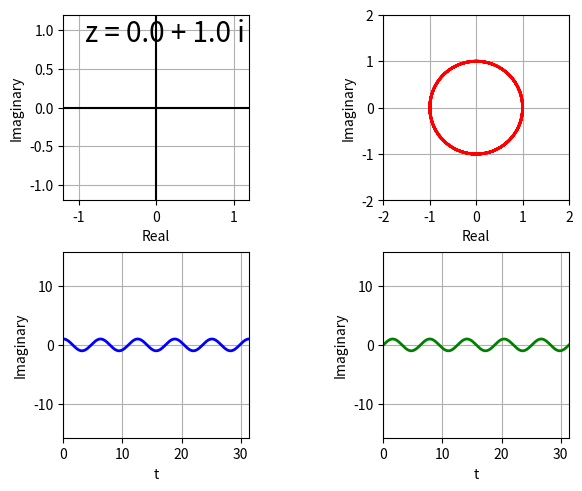

Generate this figure with matplotlib:
import matplotlib.gridspec as gridspec
import matplotlib.pyplot as plt
import numpy as np
from matplotlib import cm
from matplotlib.backend_bases import MouseButton

num_digits = 1
num_steps = 1000
t_max = 10 * np.pi
ts = np.linspace(0, t_max, num_steps)
z = 0.0 + 1.0j
# temp
ws = np.exp(z * ts)
round_threshold = 0.025

# colors?
# later


def plot_z(z):
    global cmplx_func, real_func, imag_func
    ws = np.exp(z * ts)
    cmplx_func.remove()
    (cmplx_func,) = ax_complex.plot(np.real(ws), np.imag(ws), linewidth=2, color="red")
    real_func.remove()
    (real_func,) = ax_real.plot(ts, np.real(ws), linewidth=2, color="blue")
    imag_func.remove()
    (imag_func,) = ax_imag.plot(ts, np.imag(ws), linewidth=2, color="green")
    plt.gcf().canvas.draw_idle()


def on_move(event):
    global z
    if event.inaxes:
        on_move
        a = round(event.xdata, num_digits)
        b = round(event.ydata, num_digits)
        z = a + b * 1.0j
        op = "+" if b >= 0 else "-"
        z_coord_text.set_text(f"z={a} {op} {abs(b)} i")
        plot_z(z)


# -------- #
#  Figures #
# -------- #

fig, axes = plt.subplots(ncols=2, nrows=2, constrained_layout=True)
fig.canvas.manager.set_window_title("The complex S-plane")

ax_s_plane = axes[0, 0]
ax_complex = axes[0, 1]
ax_real = axes[1, 0]
ax_imag = axes[1, 1]

ax_s_plane.grid()
ax_s_plane.set_aspect("equal", "box")
ax_s_plane.set_xlabel("Real")
ax_s_plane.set_ylabel("Imaginary")
ax_s_plane.set_xlim(-1.2, 1.2)
ax_s_plane.set_ylim(-1.2, 1.2)
# z_coords_annotation = ax_s_plane.annotate(
#     f"z={np.real(z)} + {np.imag(z)} i", (0, 0.5), fontsize=20
# )
z_coord_text = ax_s_plane.text(
    1.15,
    1.15,
    "z = 0.0 + 1.0 i",
    ha="right",
    va="top",
    size=20,
)
ax_s_plane.axvline(0, color="black")
ax_s_plane.axhline(0, color="black")

ax_complex.grid()
ax_complex.set_aspect("equal", "box")
ax_complex.set_xlabel("Real")
ax_complex.set_ylabel("Imaginary")
ax_complex.set_xlim(-2, 2)
ax_complex.set_ylim(-2, 2)
(cmplx_func,) = ax_complex.plot(np.real(ws), np.imag(ws), linewidth=2)

ax_real.grid()
ax_real.set_aspect("equal", "box")
ax_real.set_xlabel("t")
ax_real.set_ylabel("Imaginary")
ax_real.set_xlim(0, ts[-1])
ax_real.set_ylim(-ts[-1] / 2, ts[-1] / 2)
(real_func,) = ax_real.plot(ts, np.real(ws), linewidth=2, color="blue")

ax_imag.grid()
ax_imag.set_aspect("equal", "box")
ax_imag.set_xlabel("t")
ax_imag.set_ylabel("Imaginary")
ax_imag.set_xlim(0, ts[-1])
ax_imag.set_ylim(-ts[-1] / 2, ts[-1] / 2)
(imag_func,) = ax_imag.plot(ts, np.real(ws), linewidth=2, color="green")

plot_z(z)


# ------------------ #
#  Connecting stuff  #
# ------------------ #

plt.connect("motion_notify_event", on_move)
plt.show()
